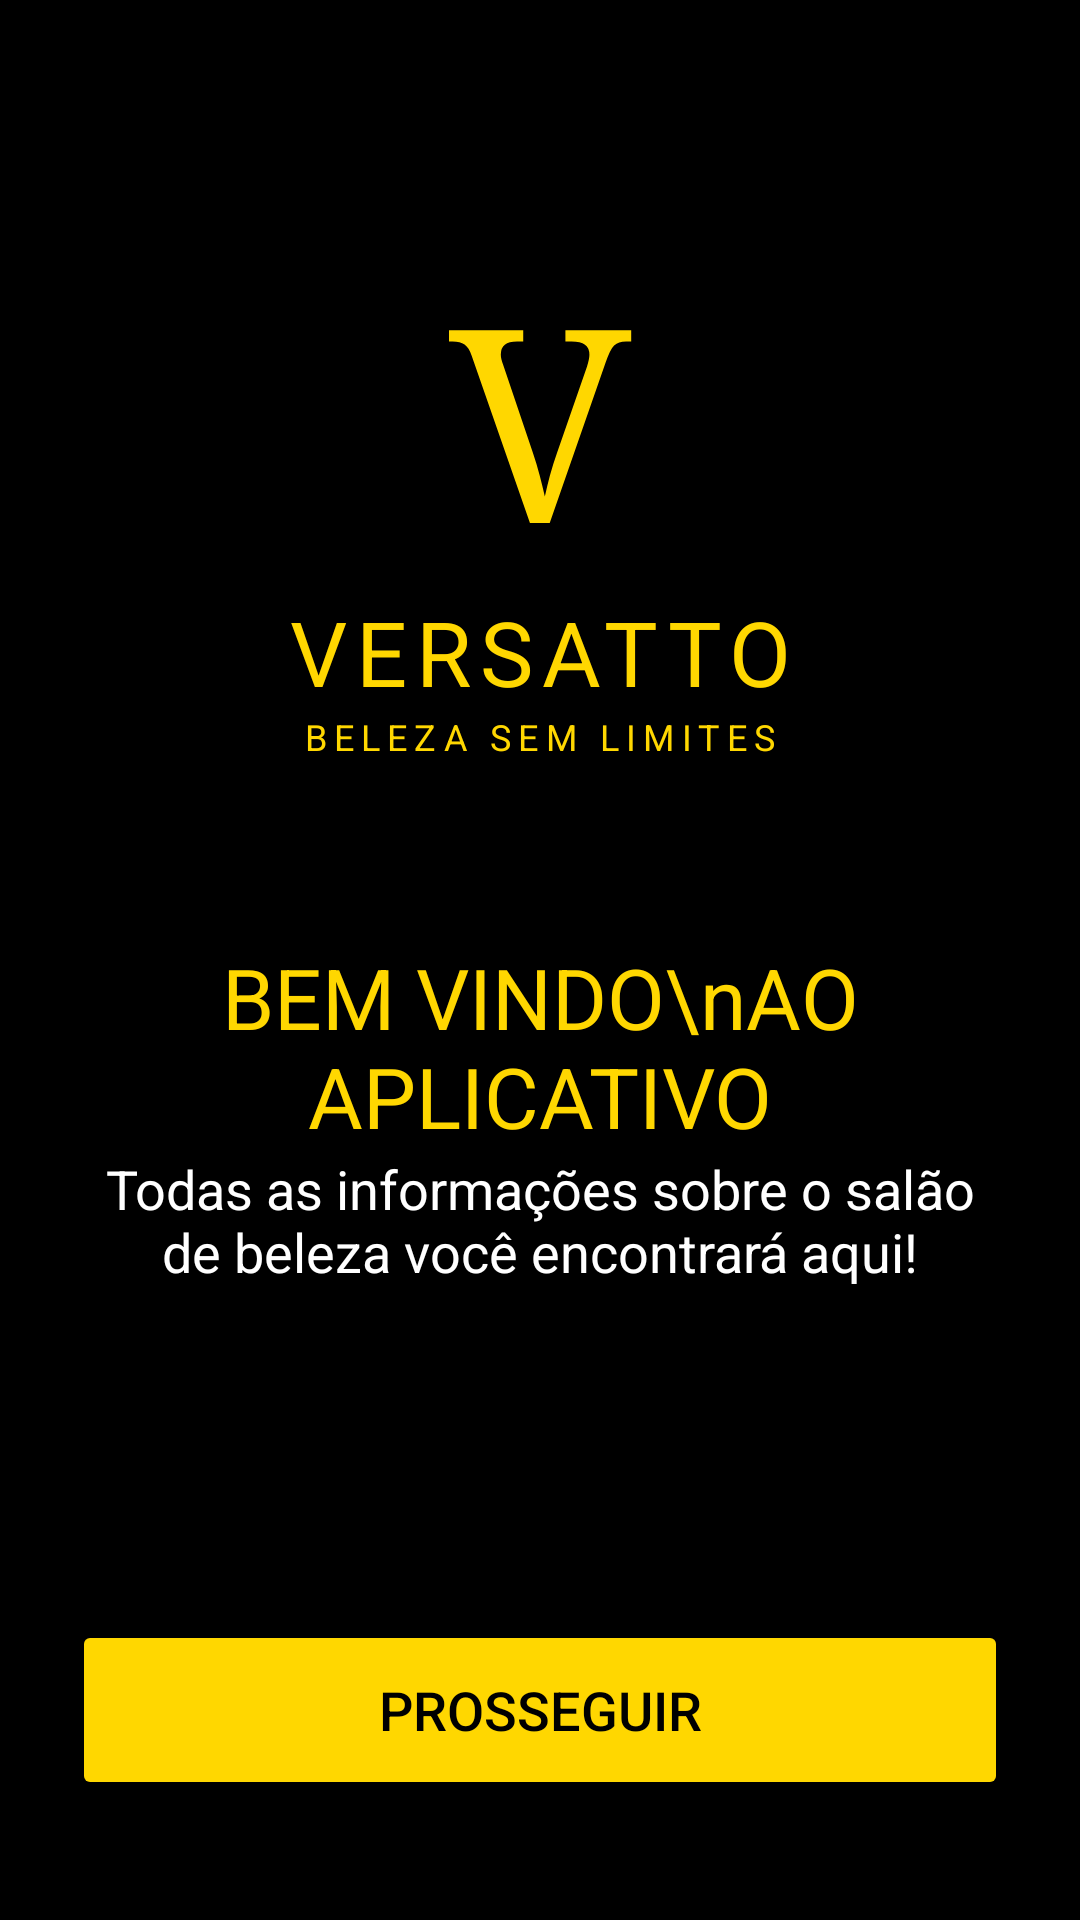

Here is an Android app screen rendered from its layout file. Give the layout XML and the strings, colors and styles it references.
<!-- AndroidManifest.xml: application theme Theme.N2APP_EX3_ -->
<!-- res/layout/activity_benvindo.xml -->
<?xml version="1.0" encoding="utf-8"?>
<androidx.constraintlayout.widget.ConstraintLayout xmlns:android="http://schemas.android.com/apk/res/android"
    xmlns:app="http://schemas.android.com/apk/res-auto"
    xmlns:tools="http://schemas.android.com/tools"
    android:layout_width="match_parent"
    android:layout_height="match_parent"
    android:background="#000000"
    tools:context=".BenvindoActivity">

    <TextView
        android:id="@+id/textViewLogoV"
        android:layout_width="wrap_content"
        android:layout_height="wrap_content"
        android:layout_marginTop="80dp"
        android:fontFamily="serif"
        android:text="V"
        android:textColor="@color/gold"
        android:textSize="90sp"
        app:layout_constraintEnd_toEndOf="parent"
        app:layout_constraintStart_toStartOf="parent"
        app:layout_constraintTop_toTopOf="parent" />

    <TextView
        android:id="@+id/textViewLogoTitle"
        android:layout_width="wrap_content"
        android:layout_height="wrap_content"
        android:letterSpacing="0.1"
        android:text="VERSATTO"
        android:textColor="@color/gold"
        android:textSize="30sp"
        app:layout_constraintEnd_toEndOf="parent"
        app:layout_constraintStart_toStartOf="parent"
        app:layout_constraintTop_toBottomOf="@id/textViewLogoV" />

    <TextView
        android:id="@+id/textViewLogoSubtitle"
        android:layout_width="wrap_content"
        android:layout_height="wrap_content"
        android:letterSpacing="0.2"
        android:text="BELEZA SEM LIMITES"
        android:textColor="@color/gold"
        android:textSize="12sp"
        app:layout_constraintEnd_toEndOf="parent"
        app:layout_constraintStart_toStartOf="parent"
        app:layout_constraintTop_toBottomOf="@id/textViewLogoTitle" />

    <TextView
        android:id="@+id/textViewWelcome"
        android:layout_width="wrap_content"
        android:layout_height="wrap_content"
        android:layout_marginTop="60dp"
        android:text="BEM VINDO\nAO APLICATIVO"
        android:textAlignment="center"
        android:textColor="@color/gold"
        android:textSize="28sp"
        app:layout_constraintEnd_toEndOf="parent"
        app:layout_constraintStart_toStartOf="parent"
        app:layout_constraintTop_toBottomOf="@id/textViewLogoSubtitle" />

    <TextView
        android:id="@+id/textViewInfo"
        android:layout_width="0dp"
        android:layout_height="wrap_content"
        android:layout_marginStart="32dp"
        android:layout_marginEnd="32dp"
        android_layout_marginTop="24dp"
        android:text="Todas as informações sobre o salão de beleza você encontrará aqui!"
        android:textAlignment="center"
        android:textColor="@android:color/white"
        android:textSize="18sp"
        app:layout_constraintEnd_toEndOf="parent"
        app:layout_constraintStart_toStartOf="parent"
        app:layout_constraintTop_toBottomOf="@id/textViewWelcome" />

    <Button
        android:id="@+id/btn_prosseguir"
        android:layout_width="0dp"
        android:layout_height="60dp"
        android:layout_marginStart="24dp"
        android:layout_marginEnd="24dp"
        android:layout_marginBottom="40dp"
        android:backgroundTint="@color/gold"
        android:text="PROSSEGUIR"
        android:textColor="@color/black"
        android:textSize="18sp"
        app:layout_constraintBottom_toBottomOf="parent"
        app:layout_constraintEnd_toEndOf="parent"
        app:layout_constraintStart_toStartOf="parent" />

</androidx.constraintlayout.widget.ConstraintLayout>
<!-- resources referenced by this layout -->
<resources>
  <color name="black">#FF000000</color>
  <color name="gold">#FFD700</color>
  <style name="Theme.N2APP_EX3_" parent="Base.Theme.N2APP_EX3_" />
  <style name="Base.Theme.N2APP_EX3_" parent="Theme.Material3.DayNight.NoActionBar">
          
          <item name="colorPrimary">@color/gold</item>
      </style>
</resources>
